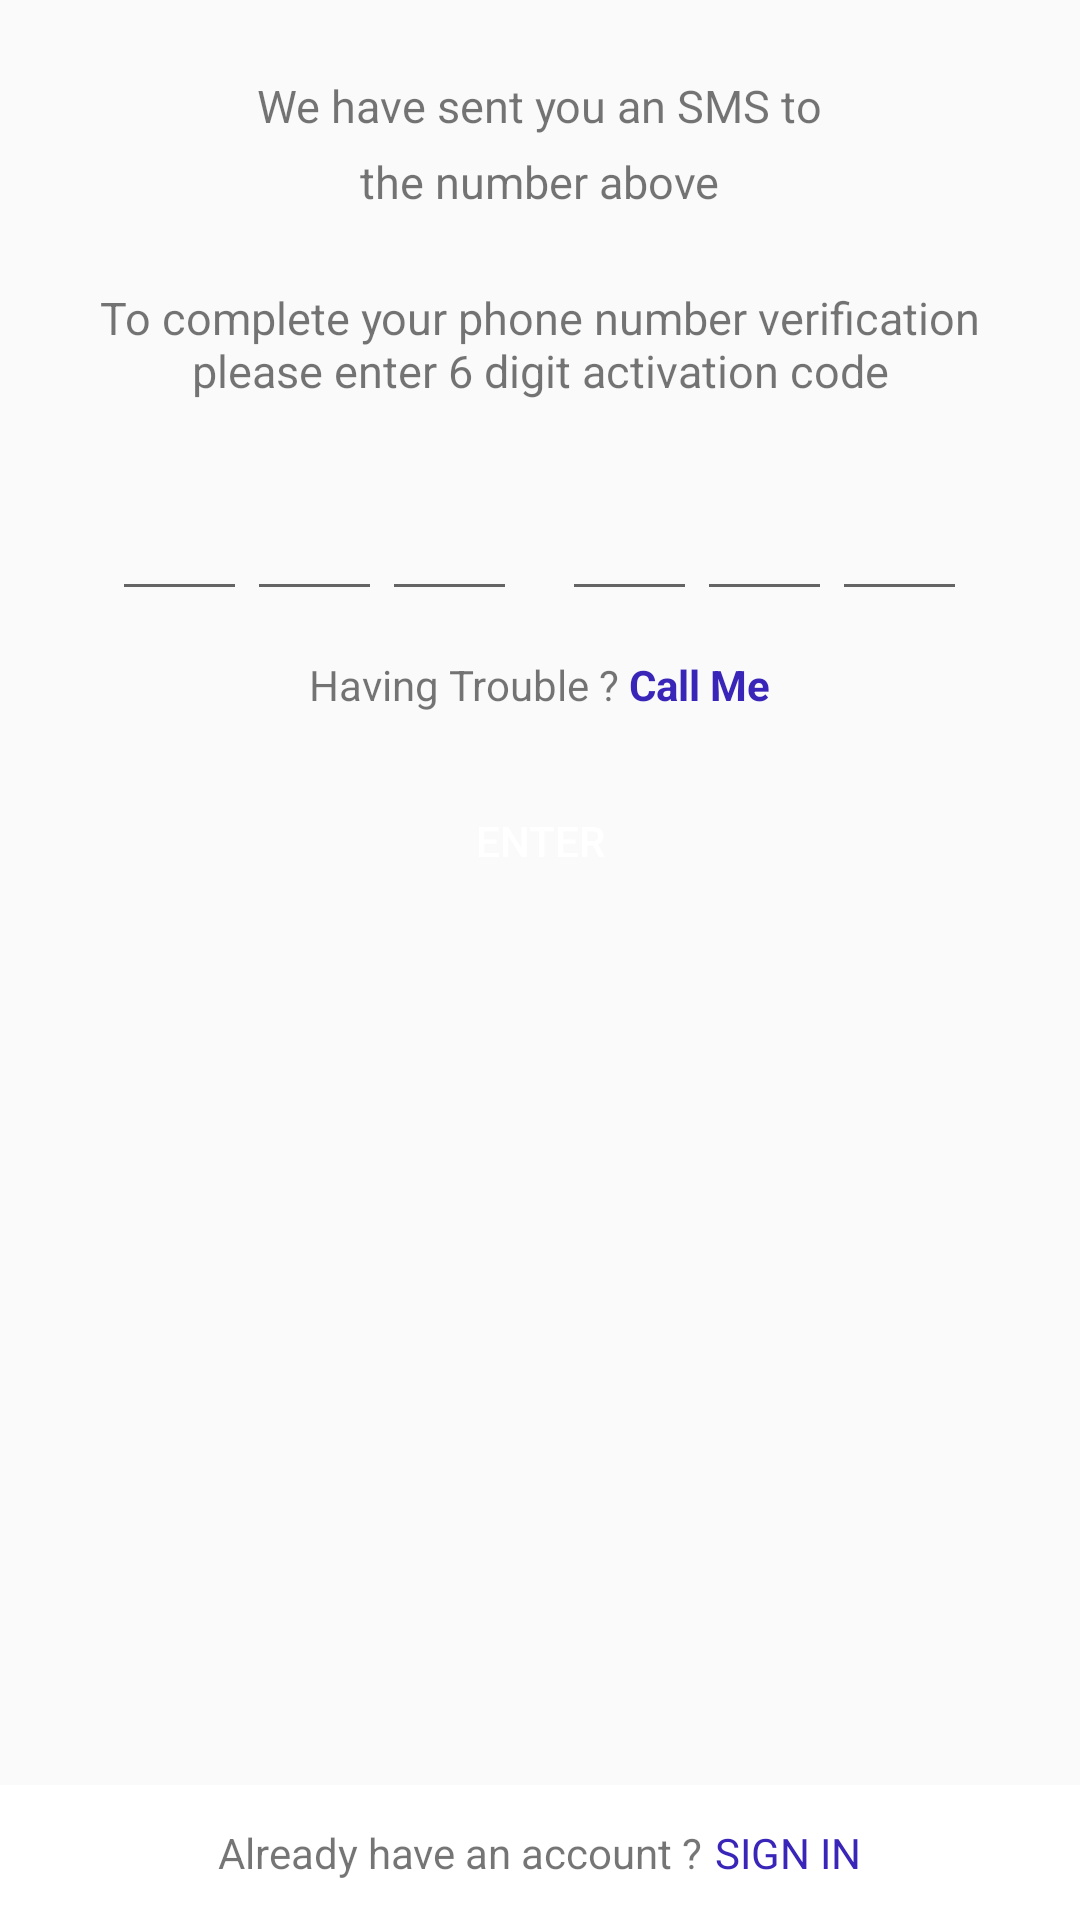

Produce the Android XML layout that renders to this screen, including the resource entries it uses.
<!-- AndroidManifest.xml: application theme AppTheme -->
<!-- res/layout/activity_activation.xml -->
<?xml version="1.0" encoding="utf-8"?>
<RelativeLayout xmlns:android="http://schemas.android.com/apk/res/android"
    xmlns:tools="http://schemas.android.com/tools"
    android:layout_width="match_parent"
    android:layout_height="match_parent"
    android:theme="@style/AppThemeForm"
    tools:context="com.altrovis.jne.ActivityActivation">
    <ScrollView
        android:layout_width="match_parent"
        android:layout_height="match_parent">
        <LinearLayout
            android:layout_width="match_parent"
            android:layout_height="match_parent"
            android:orientation="vertical"
            android:layout_margin="25dp">
            <TextView
                android:layout_width="wrap_content"
                android:layout_height="wrap_content"
                android:layout_gravity="center"
                android:text="We have sent you an SMS to"
                android:textSize="15dp"
                android:layout_marginBottom="5dp"/>
            <TextView
                android:layout_width="wrap_content"
                android:layout_height="wrap_content"
                android:layout_gravity="center"
                android:text="the number above"
                android:textSize="15dp"
                android:layout_marginBottom="25dp"/>
            <TextView
                android:layout_width="wrap_content"
                android:layout_height="wrap_content"
                android:layout_gravity="center"
                android:gravity="center"
                android:text="To complete your phone number verification please enter 6 digit activation code"
                android:textSize="15dp"
                android:layout_marginBottom="25dp"/>

            <LinearLayout
                android:layout_width="wrap_content"
                android:layout_height="wrap_content"
                android:orientation="horizontal"
                android:layout_gravity="center"
                android:layout_marginBottom="15dp">
                <EditText
                    android:layout_width="45dp"
                    android:layout_height="45dp"
                    android:singleLine="true"
                    android:inputType="number"/>
                <EditText
                    android:layout_width="45dp"
                    android:layout_height="45dp"
                    android:singleLine="true"
                    android:inputType="number"/>
                <EditText
                    android:layout_width="45dp"
                    android:layout_height="45dp"
                    android:singleLine="true"
                    android:inputType="number"
                    android:layout_marginRight="15dp"/>
                <EditText
                    android:layout_width="45dp"
                    android:layout_height="45dp"
                    android:singleLine="true"
                    android:inputType="number"/>
                <EditText
                    android:layout_width="45dp"
                    android:layout_height="45dp"
                    android:singleLine="true"
                    android:inputType="number"/>
                <EditText
                    android:layout_width="45dp"
                    android:layout_height="45dp"
                    android:singleLine="true"
                    android:inputType="number"/>
            </LinearLayout>

            <LinearLayout
                android:layout_width="wrap_content"
                android:layout_height="wrap_content"
                android:orientation="horizontal"
                android:layout_gravity="center"
                android:layout_marginBottom="20dp">
                <TextView
                    android:layout_width="wrap_content"
                    android:layout_height="wrap_content"
                    android:text="Having Trouble ? "/>
                <TextView
                    android:layout_width="wrap_content"
                    android:layout_height="wrap_content"
                    android:textStyle="bold"
                    android:text="Call Me"
                    android:textColor="#3926b8"/>
            </LinearLayout>

            <Button
                android:id="@+id/ButtonEnter"
                android:layout_width="match_parent"
                android:layout_height="45dp"
                android:background="@drawable/custom_button_form"
                android:text="Enter"
                android:textColor="#FFFFFF"/>
        </LinearLayout>
    </ScrollView>
    <RelativeLayout
        android:layout_width="match_parent"
        android:layout_height="45dp"
        android:layout_alignParentBottom="true"
        android:background="#FFFFFF">
        <LinearLayout
            android:layout_width="wrap_content"
            android:layout_height="wrap_content"
            android:layout_centerInParent="true"
            android:orientation="horizontal">
            <TextView
                android:layout_width="wrap_content"
                android:layout_height="wrap_content"
                android:layout_gravity="center_horizontal"
                android:text="Already have an account ?"
                android:layout_marginRight="4dp"/>
            <TextView
                android:id="@+id/TextViewSignIn"
                android:layout_width="wrap_content"
                android:layout_height="wrap_content"
                android:layout_gravity="center_horizontal"
                android:text="SIGN IN"
                android:onClick="textViewSignInToActivitySignIn"
                android:textColor="#3926b8"/>
        </LinearLayout>
    </RelativeLayout>
</RelativeLayout>
<!-- resources referenced by this layout -->
<resources>
  <style name="AppThemeForm" parent="Theme.AppCompat.Light.DarkActionBar">
          
          <item name="colorPrimary">#2d1d96</item>
          <item name="colorPrimaryDark">#302578</item>
          <item name="colorAccent">#db321c</item>
      </style>
  <style name="AppTheme" parent="Theme.AppCompat.Light.DarkActionBar">
          
          <item name="colorPrimary">#2d1d96</item>
          <item name="colorPrimaryDark">#302578</item>
          <item name="colorAccent">#db321c</item>
      </style>
</resources>
